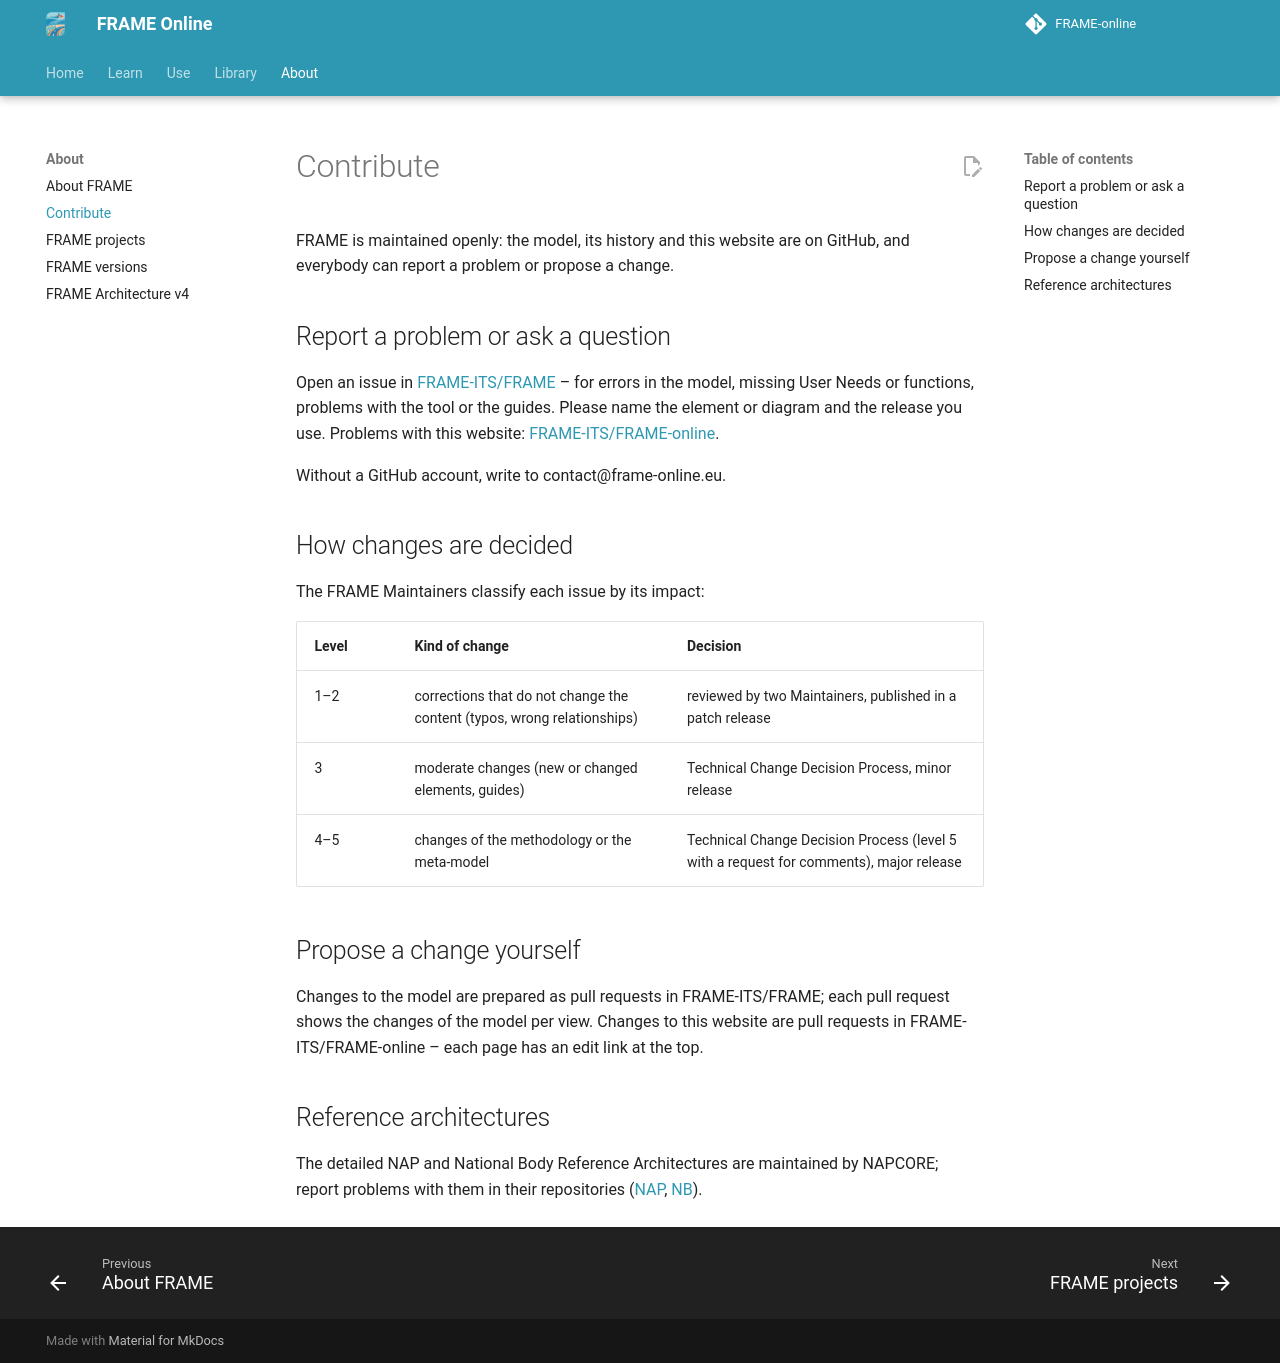

repository: FRAME-ITS/FRAME-online · page: contribute/index.html · generator: mkdocs

# Contribute

FRAME is maintained openly: the model, its history and this website are on GitHub, and everybody can report a problem or propose a change.

## Report a problem or ask a question

Open an issue in [FRAME-ITS/FRAME](https://github.com/FRAME-ITS/FRAME/issues) – for errors in the model, missing User Needs or functions, problems with the tool or the guides. Please name the element or diagram and the release you use. Problems with this website: [FRAME-ITS/FRAME-online](https://github.com/FRAME-ITS/FRAME-online/issues).

Without a GitHub account, write to contact@frame-online.eu.

## How changes are decided

The FRAME Maintainers classify each issue by its impact:

| Level | Kind of change | Decision |
|---|---|---|
| 1–2 | corrections that do not change the content (typos, wrong relationships) | reviewed by two Maintainers, published in a patch release |
| 3 | moderate changes (new or changed elements, guides) | Technical Change Decision Process, minor release |
| 4–5 | changes of the methodology or the meta-model | Technical Change Decision Process (level 5 with a request for comments), major release |

## Propose a change yourself

Changes to the model are prepared as pull requests in FRAME-ITS/FRAME; each pull request shows the changes of the model per view. Changes to this website are pull requests in FRAME-ITS/FRAME-online – each page has an edit link at the top.

## Reference architectures

The detailed NAP and National Body Reference Architectures are maintained by NAPCORE; report problems with them in their repositories ([NAP](https://github.com/NAPCORE/NAP-Reference-Architecture/issues), [NB](https://github.com/NAPCORE/NB-Reference-Architecture/issues)).
